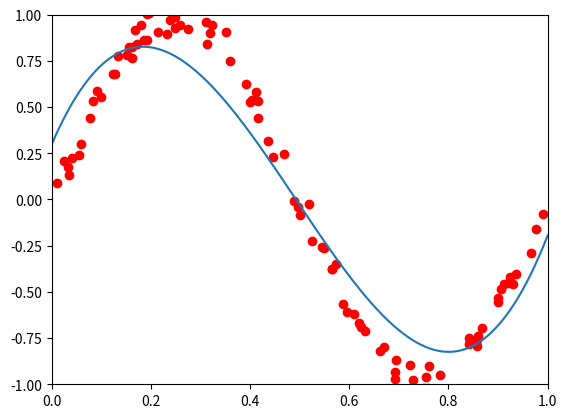

Generate this figure with matplotlib:
import numpy as np
import matplotlib.pyplot as plt


def generate_data():
    y = np.ones(100)
    x = np.random.rand(100)
    x.shape = (100, 1)
    x_first_column = np.ones(100)
    x_first_column.shape = (100, 1)

    for i in range(100):
        offset = np.random.uniform(-0.1, 0.1, size=1)
        y[i] = np.sin(2 * np.pi * x[i]) + offset[0]
    x = np.concatenate((x_first_column, x), axis=1)

    return x, y


def gradient_descent(x, y, alpha, theta):
    x_trans = x.transpose()

    for i in range(0, 100000):
        hypothesis = np.dot(x, theta)
        loss = hypothesis - y
        gradient = np.dot(x_trans, loss)
        theta = theta - alpha * gradient

    return theta


def caluculate_theta(x, y, degree):
    alpha = 0.001

    x_second_column = x[:, 1]

    for i in range(2, degree):
        new_column = x_second_column**i
        new_column.shape = (100, 1)
        x = np.concatenate((x, new_column), axis=1)

    theta = np.ones(degree)
    theta = gradient_descent(x, y, alpha, theta)

    return theta


def show_plot():
    x, y = generate_data()
    degree = 3
    theta = caluculate_theta(x, y, degree + 1)
    plt.plot(x[:, 1], y, "ro")

    x_values = np.arange(0, 1, 0.000001)

    y_values = 0
    for i in range(0,len(theta)):
         y_values += theta[i] * x_values**i

    plt.plot(x_values, y_values)

    plt.axis([0, 1, -1, 1])
    plt.show()


show_plot()
